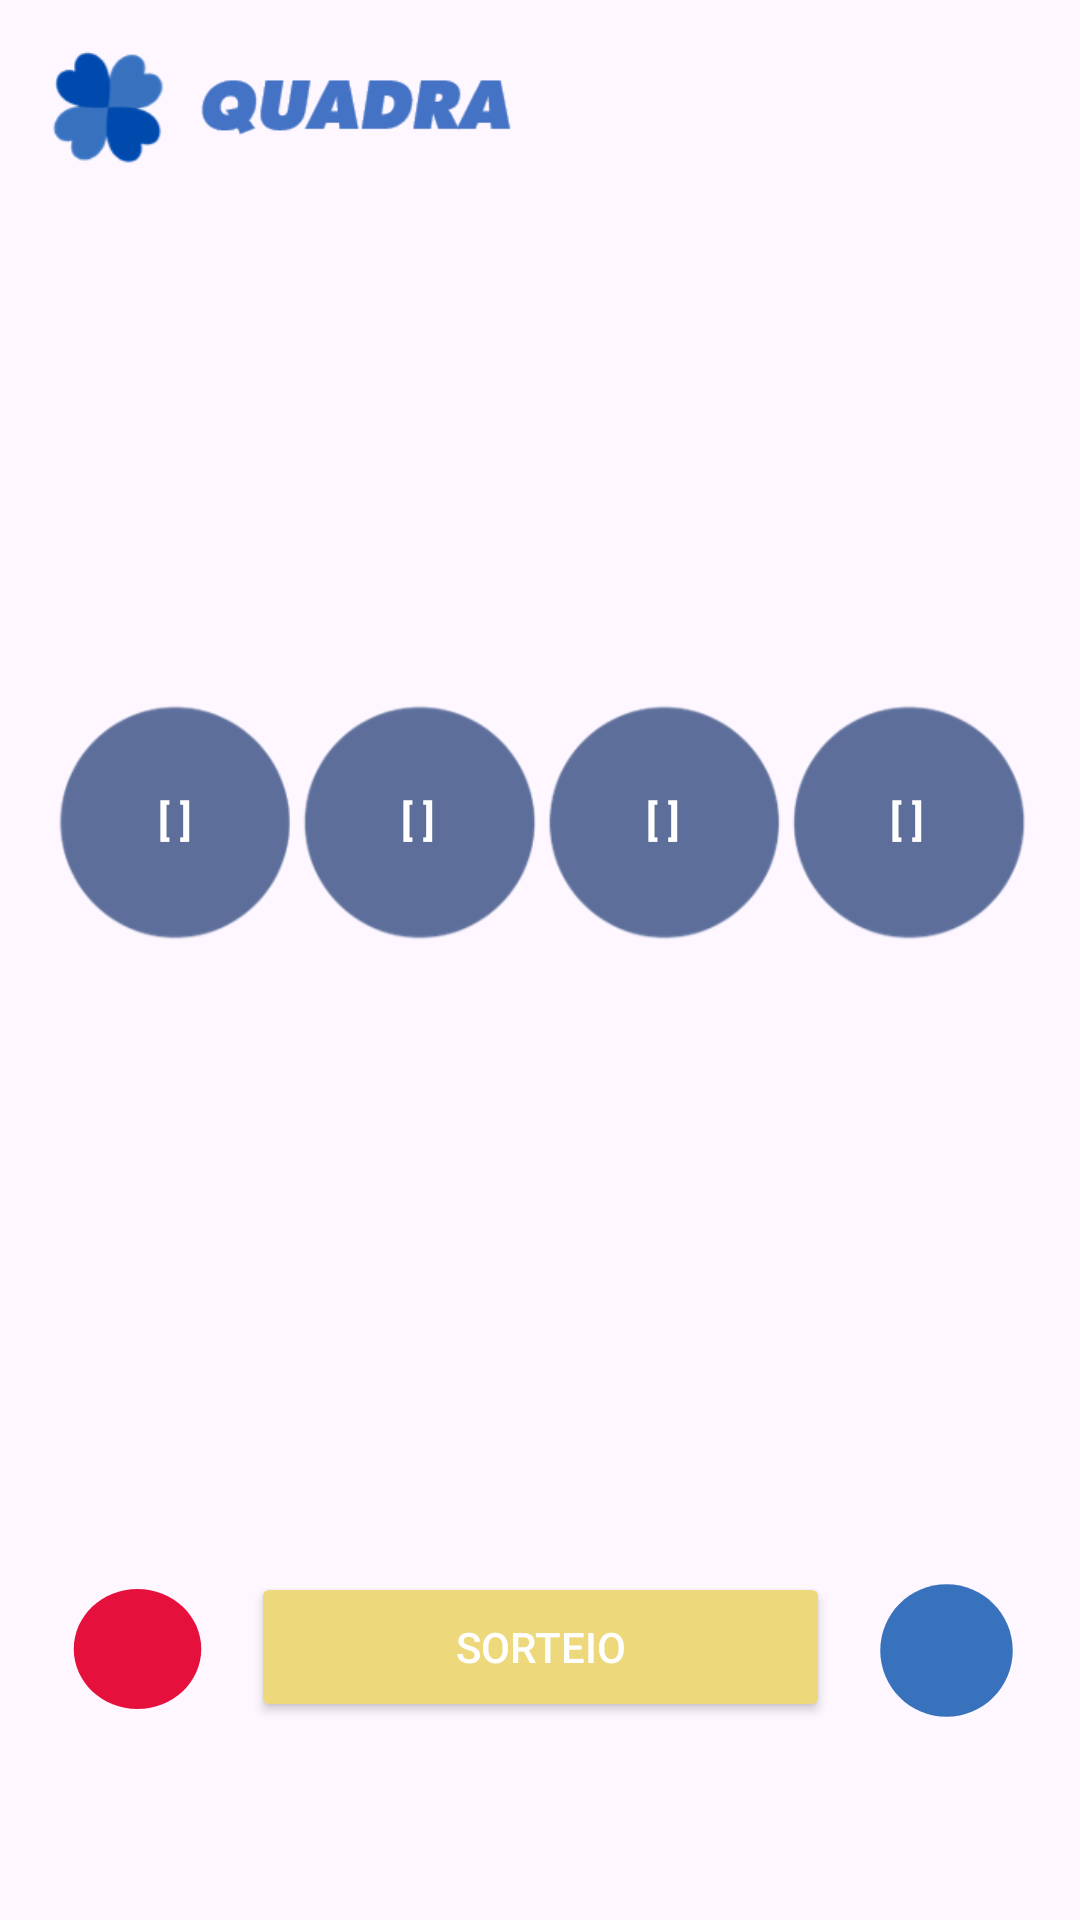

Here is an Android app screen rendered from its layout file. Give the layout XML and the strings, colors and styles it references.
<!-- AndroidManifest.xml: application theme Theme.ProjetoMegasena -->
<!-- res/layout/activity_sorteio_quadra.xml -->
<?xml version="1.0" encoding="utf-8"?>
<androidx.constraintlayout.widget.ConstraintLayout xmlns:android="http://schemas.android.com/apk/res/android"
    xmlns:app="http://schemas.android.com/apk/res-auto"
    xmlns:tools="http://schemas.android.com/tools"
    android:layout_width="match_parent"
    android:layout_height="match_parent"
    tools:context=".Sorteio_Quadra">

    <ImageButton
        android:id="@+id/imageButton7"
        android:layout_width="53dp"
        android:layout_height="53dp"
        android:background="@drawable/blue_circle"
        android:onClick="resultadodacomparacao"
        app:layout_constraintBottom_toBottomOf="parent"
        app:layout_constraintEnd_toEndOf="parent"
        app:layout_constraintHorizontal_bias="0.941"
        app:layout_constraintStart_toStartOf="parent"
        app:layout_constraintTop_toTopOf="parent"
        app:layout_constraintVertical_bias="0.892"
        app:srcCompat="@drawable/white_next_arrow" />

    <ImageButton
        android:id="@+id/imageButton4"
        style="@style/Widget.AppCompat.ImageButton"
        android:layout_width="51dp"
        android:layout_height="48dp"
        android:background="@drawable/red_circle"
        android:onClick="voltarmenuprincipal"
        app:layout_constraintBottom_toBottomOf="parent"
        app:layout_constraintEnd_toEndOf="parent"
        app:layout_constraintHorizontal_bias="0.066"
        app:layout_constraintStart_toStartOf="parent"
        app:layout_constraintTop_toTopOf="parent"
        app:layout_constraintVertical_bias="0.888"
        app:srcCompat="@drawable/x_exit_white" />

    <ImageView
        android:id="@+id/imageView6"
        android:layout_width="170dp"
        android:layout_height="50dp"
        app:layout_constraintBottom_toBottomOf="parent"
        app:layout_constraintEnd_toEndOf="parent"
        app:layout_constraintHorizontal_bias="0.066"
        app:layout_constraintStart_toStartOf="parent"
        app:layout_constraintTop_toTopOf="parent"
        app:layout_constraintVertical_bias="0.023"
        app:srcCompat="@drawable/quadra_logo" />

    <Button
        android:id="@+id/botaoacao"
        android:layout_width="193dp"
        android:layout_height="50dp"
        android:onClick="sorteados"
        android:text="Sorteio"
        android:textColor="#FFFFFF"
        app:backgroundTint="#EDD87B"
        app:layout_constraintBottom_toBottomOf="parent"
        app:layout_constraintEnd_toEndOf="parent"
        app:layout_constraintHorizontal_bias="0.5"
        app:layout_constraintStart_toStartOf="parent"
        app:layout_constraintTop_toTopOf="parent"
        app:layout_constraintVertical_bias="0.888" />

    <ImageView
        android:id="@+id/imageView2"
        android:layout_width="325dp"
        android:layout_height="279dp"
        app:layout_constraintBottom_toBottomOf="parent"
        app:layout_constraintEnd_toEndOf="parent"
        app:layout_constraintStart_toStartOf="parent"
        app:layout_constraintTop_toTopOf="parent"
        app:layout_constraintVertical_bias="0.369"
        app:srcCompat="@drawable/blue_circles" />

    <TextView
        android:id="@+id/casa4"
        android:layout_width="wrap_content"
        android:layout_height="wrap_content"
        android:text="[ ]"
        android:textColor="#FFFFFF"
        android:textStyle="bold"
        app:layout_constraintBottom_toBottomOf="@+id/imageView2"
        app:layout_constraintEnd_toEndOf="@+id/imageView2"
        app:layout_constraintHorizontal_bias="0.89"
        app:layout_constraintStart_toStartOf="@+id/imageView2"
        app:layout_constraintTop_toTopOf="@+id/imageView2"
        app:layout_constraintVertical_bias="0.5" />

    <TextView
        android:id="@+id/casa3"
        android:layout_width="wrap_content"
        android:layout_height="wrap_content"
        android:text="[ ]"
        android:textColor="#FFFFFF"
        android:textStyle="bold"
        app:layout_constraintBottom_toBottomOf="@+id/imageView2"
        app:layout_constraintEnd_toEndOf="@+id/imageView2"
        app:layout_constraintHorizontal_bias="0.630"
        app:layout_constraintStart_toStartOf="@+id/imageView2"
        app:layout_constraintTop_toTopOf="@+id/imageView2"
        app:layout_constraintVertical_bias="0.5" />

    <TextView
        android:id="@+id/casa2"
        android:layout_width="wrap_content"
        android:layout_height="wrap_content"
        android:text="[ ]"
        android:textColor="#FFFFFF"
        android:textStyle="bold"
        app:layout_constraintBottom_toBottomOf="@+id/imageView2"
        app:layout_constraintEnd_toEndOf="@+id/imageView2"
        app:layout_constraintHorizontal_bias="0.370"
        app:layout_constraintStart_toStartOf="@+id/imageView2"
        app:layout_constraintTop_toTopOf="@+id/imageView2"
        app:layout_constraintVertical_bias="0.5" />

    <TextView
        android:id="@+id/casa"
        android:layout_width="wrap_content"
        android:layout_height="wrap_content"
        android:text="[ ]"
        android:textColor="#FFFFFF"
        android:textStyle="bold"
        app:layout_constraintBottom_toBottomOf="@+id/imageView2"
        app:layout_constraintEnd_toEndOf="@+id/imageView2"
        app:layout_constraintHorizontal_bias="0.112"
        app:layout_constraintStart_toStartOf="@+id/imageView2"
        app:layout_constraintTop_toTopOf="@+id/imageView2"
        app:layout_constraintVertical_bias="0.5" />


</androidx.constraintlayout.widget.ConstraintLayout>
<!-- resources referenced by this layout -->
<resources>
  <!-- drawable blue_circle (drawable) -->
  <vector android:height="24dp" android:tint="#3872BD"
      android:viewportHeight="24" android:viewportWidth="24"
      android:width="24dp" xmlns:android="http://schemas.android.com/apk/res/android">
      <path android:fillColor="@android:color/white" android:pathData="M12,2C6.47,2 2,6.47 2,12s4.47,10 10,10 10,-4.47 10,-10S17.53,2 12,2z"/>
  </vector>
  <!-- drawable blue_circles: png bitmap (drawable, 18873 bytes) -->
  <!-- drawable quadra_logo: png bitmap (drawable, 7086 bytes) -->
  <!-- drawable red_circle (drawable) -->
  <vector android:height="24dp" android:tint="#E5103B"
      android:viewportHeight="24" android:viewportWidth="24"
      android:width="24dp" xmlns:android="http://schemas.android.com/apk/res/android">
      <path android:fillColor="@android:color/white" android:pathData="M12,2C6.47,2 2,6.47 2,12s4.47,10 10,10 10,-4.47 10,-10S17.53,2 12,2z"/>
  </vector>
  <style name="Theme.ProjetoMegasena" parent="Theme.MaterialComponents.DayNight.DarkActionBar">
          
          <item name="colorPrimary">@color/purple_500</item>
          <item name="colorPrimaryVariant">@color/purple_700</item>
          <item name="colorOnPrimary">@color/white</item>
          
          <item name="colorSecondary">@color/teal_200</item>
          <item name="colorSecondaryVariant">@color/teal_700</item>
          <item name="colorOnSecondary">@color/black</item>
          
          <item name="android:statusBarColor" tools:targetApi="21">?attr/colorPrimaryVariant</item>
          
      </style>
  <!-- not gathered from this repository: default colours our renderer supplied (Android Studio template values) -->
  <color name="purple_500">#FF6200EE</color>
  <color name="purple_700">#FF3700B3</color>
  <color name="teal_200">#FF03DAC5</color>
  <color name="teal_700">#FF018786</color>
  <color name="black">#FF000000</color>
  <color name="white">#FFFFFFFF</color>
</resources>
